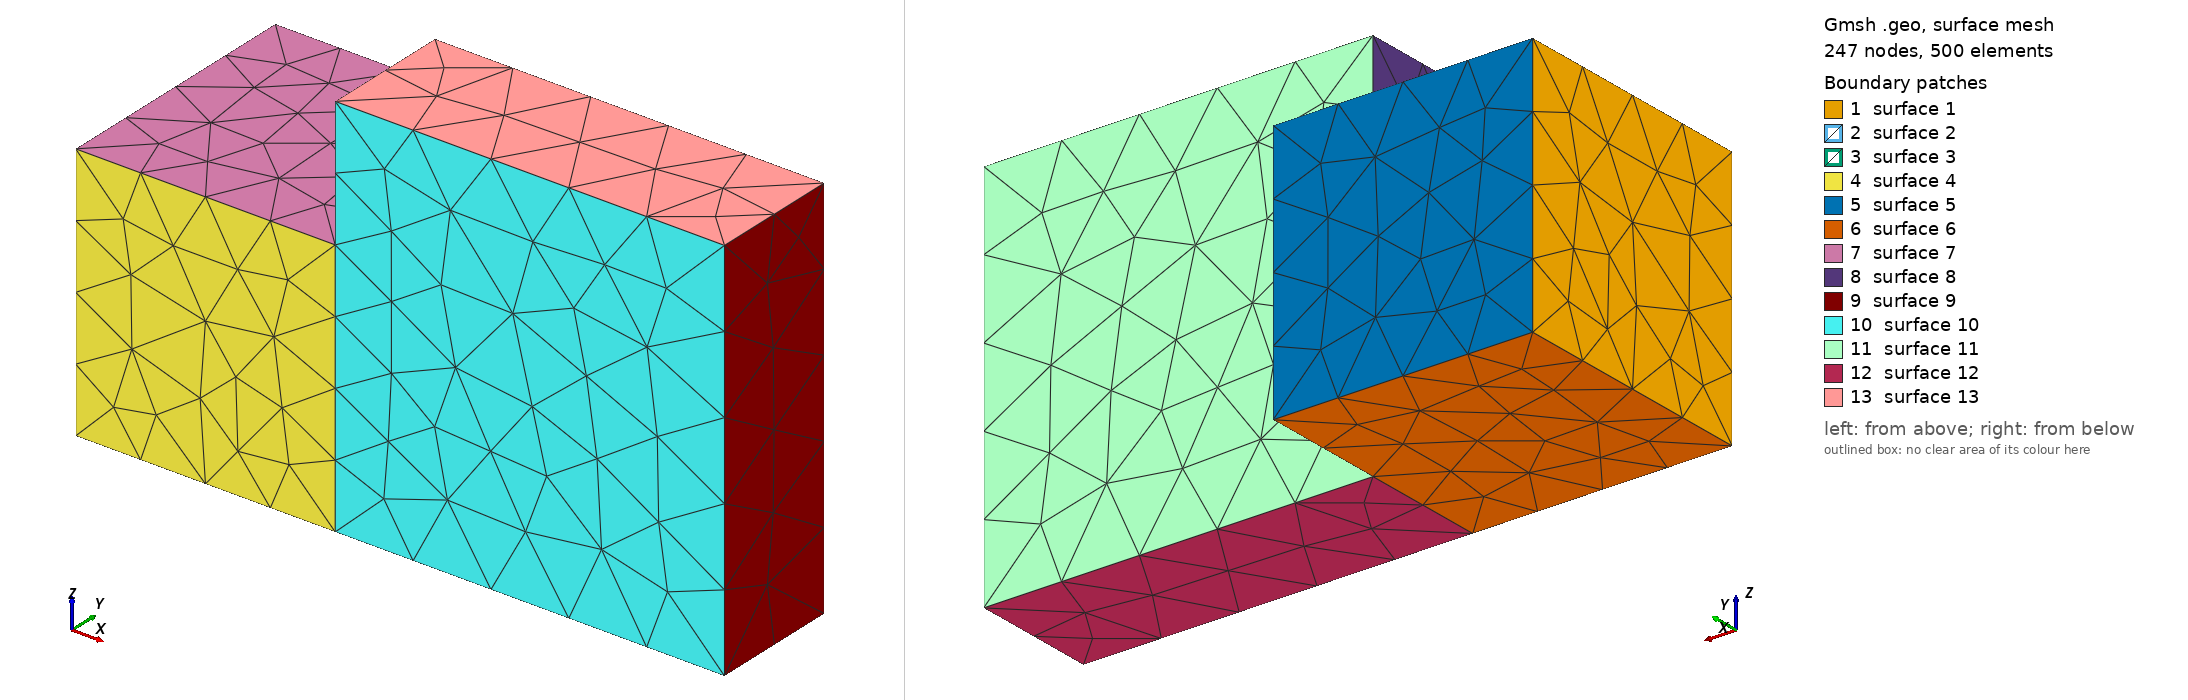

Gmsh geometry script, surface-meshed: 247 nodes, 500 surface elements. Boundary patches (legend numbers): 1 surface 1, 2 surface 2, 3 surface 3, 4 surface 4, 5 surface 5, 6 surface 6, 7 surface 7, 8 surface 8, 9 surface 9, 10 surface 10, 11 surface 11, 12 surface 12, 13 surface 13. Left view from above one corner, right view from below the opposite corner. The script declares no physical surfaces, so the legend lists its geometric surfaces. The drawing asked Gmsh for element sizes between 1% and 20% of the model's largest extent; the script's own settings can give other sizes.

=== compsolid.geo (drawn) ===
SetFactory("OpenCASCADE");

//Mesh.Algorithm = 6;
Mesh.CharacteristicLengthMin = 0.1;
Mesh.CharacteristicLengthMax = 0.1;

DefineConstant[
  x = {0, Min -5, Max 5, Step 0.1, Name "Bloc 1/0x"}
  y = {0, Min -5, Max 5, Step 0.1, Name "Bloc 1/0y"}
  z = {0, Min -5, Max 5, Step 0.1, Name "Bloc 1/0z"}
  dx = {2, Min 0.1, Max 5, Step 0.1, Name "Bloc 1/dx"}
  dy = {2, Min 0.1, Max 5, Step 0.1, Name "Bloc 1/dy"}
  dz = {2, Min 0.1, Max 5, Step 0.1, Name "Bloc 1/dz"}
  x2 = {x+dx, Min -5, Max 5, Step 0.1, Name "Bloc 2/0x"}
  y2 = {0, Min -5, Max 5, Step 0.1, Name "Bloc 2/0y"}
  z2 = {0, Min -5, Max 5, Step 0.1, Name "Bloc 2/0z"}
  dx2 = {1, Min 0.1, Max 5, Step 0.1, Name "Bloc 2/dx"}
  dy2 = {1, Min 0.1, Max 5, Step 0.1, Name "Bloc 2/dy"}
  dz2 = {3, Min 0.1, Max 5, Step 0.1, Name "Bloc 2/dz"}
];

Block(1) = {x,y,z, x+dx,y+dy,z+dz};
Block(2) = {x2,y2,z2, x2+dx2,y2+dy2,z2+dz2};

f() = BooleanFragments { Volume{1}; Delete; }{ Volume{2}; Delete; };

Printf("Resulting elementary entities:");
For i In {0:#f()-1}
  Printf("- volume %g", f(i));
  b() = Boundary{ Volume{f(i)}; };
  For j In {0:#b()-1}
    Printf("  * surface %g", b(j));
  EndFor
EndFor

// FIXME: we might want to make physical definitions work without explicit
// sync with GModel
SyncModel;
Physical Volume(1) = {1};
Physical Volume(2) = {2};
